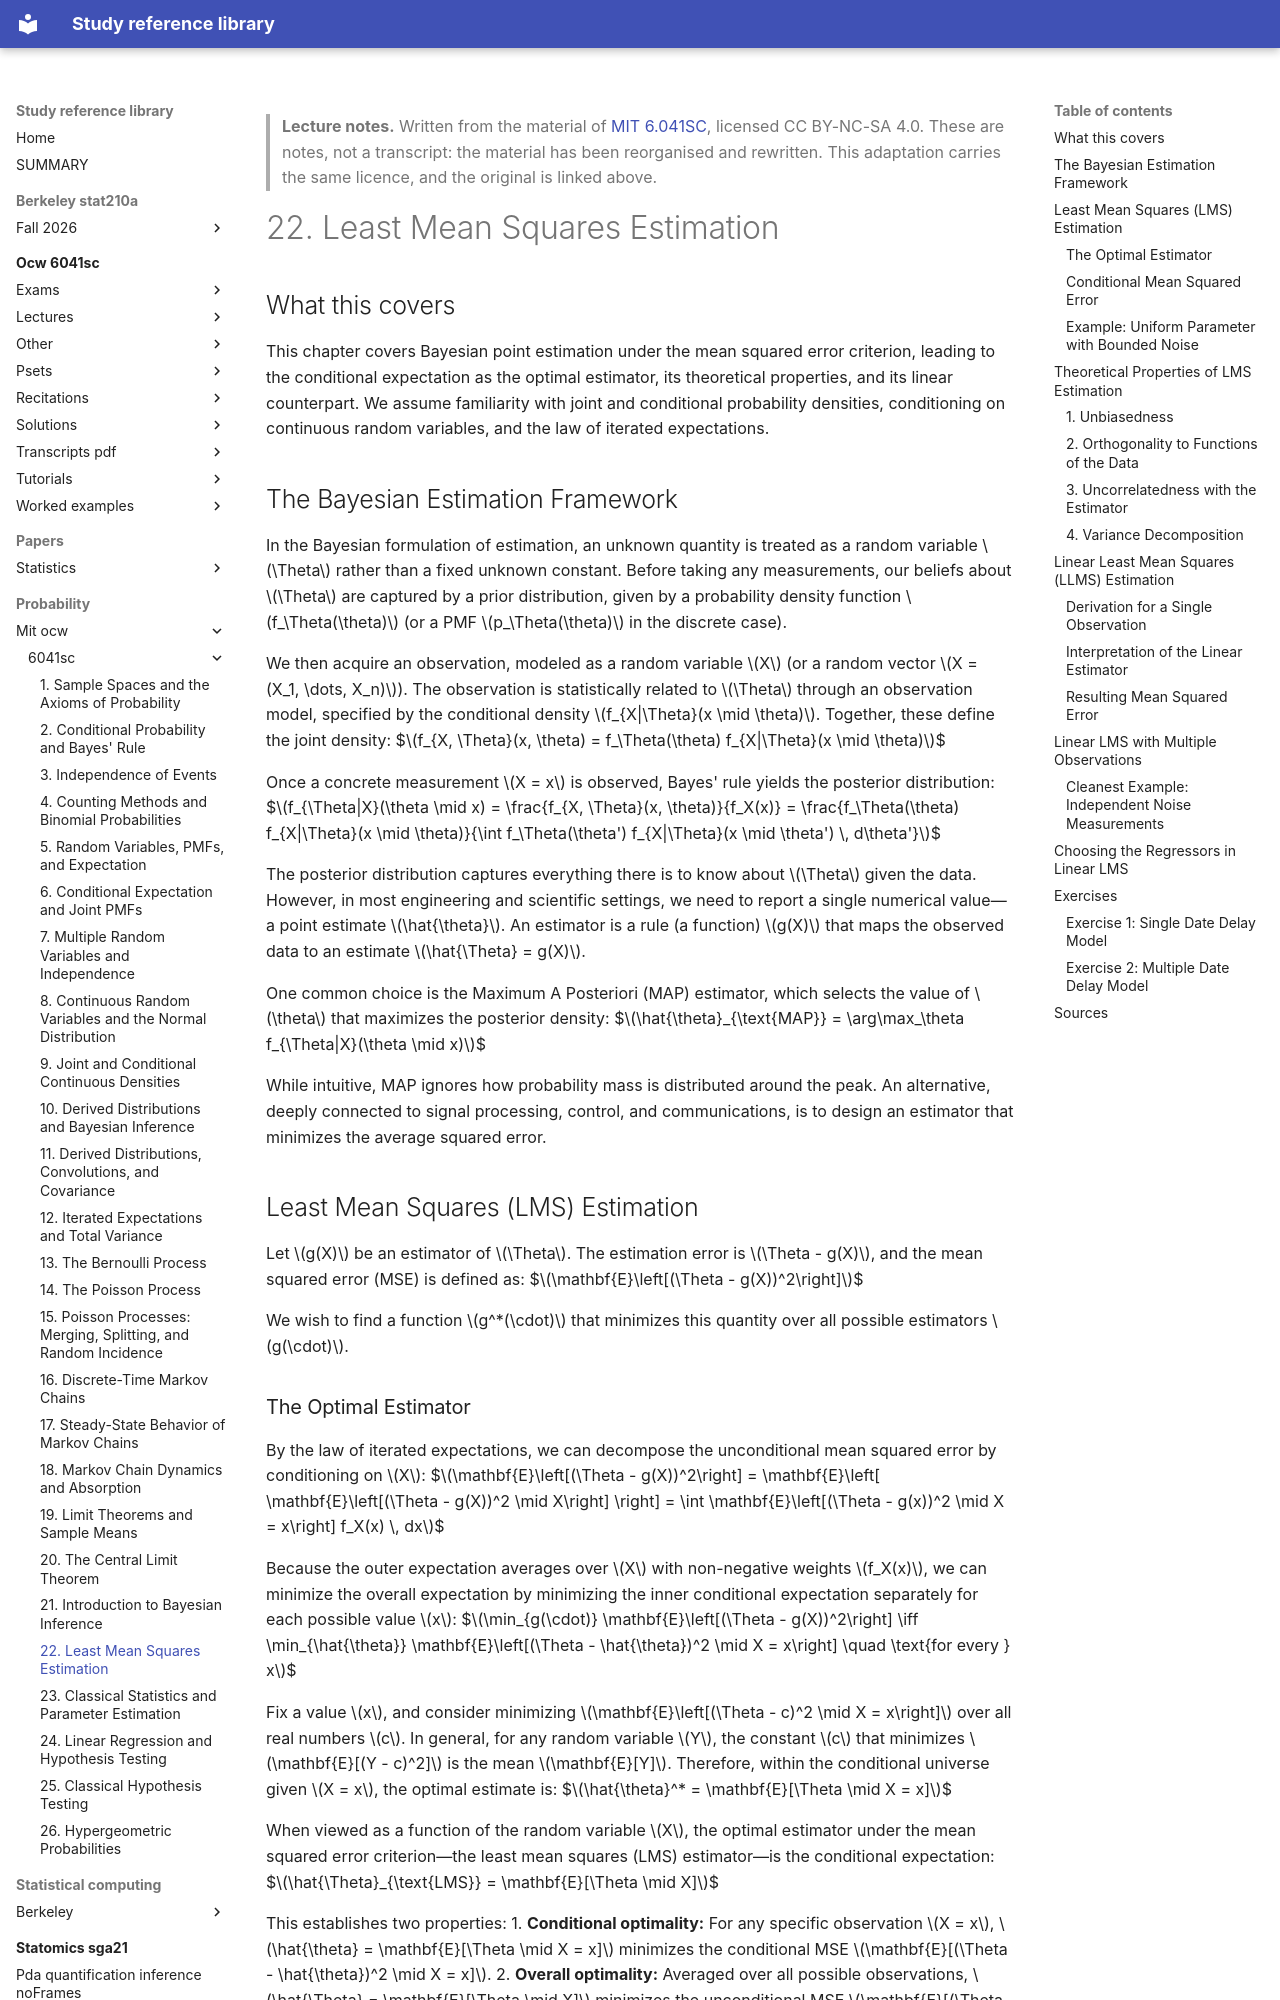

repository: Claptar/knowledge-base-library · page: probability/mit-ocw/6041sc/22-least-mean-squares-estimation/index.html · generator: mkdocs

---
title: "22. Least Mean Squares Estimation"
course: "MIT 6.041SC"
chapter: 22
source: "https://ocw.mit.edu/courses/6-041sc-probabilistic-systems-analysis-and-applied-probability-fall-2013/"
licence: "CC BY-NC-SA 4.0"
written: "2026-09-20"
---

> **Lecture notes.** Written from the material of [MIT 6.041SC](https://ocw.mit.edu/courses/6-041sc-probabilistic-systems-analysis-and-applied-probability-fall-2013/), licensed CC BY-NC-SA 4.0. These are notes, not a transcript: the material has been reorganised and rewritten. This adaptation carries the same licence, and the original is linked above.

# 22. Least Mean Squares Estimation

## What this covers

This chapter covers Bayesian point estimation under the mean squared error criterion, leading to the conditional expectation as the optimal estimator, its theoretical properties, and its linear counterpart. We assume familiarity with joint and conditional probability densities, conditioning on continuous random variables, and the law of iterated expectations.

## The Bayesian Estimation Framework

In the Bayesian formulation of estimation, an unknown quantity is treated as a random variable $\Theta$ rather than a fixed unknown constant. Before taking any measurements, our beliefs about $\Theta$ are captured by a prior distribution, given by a probability density function $f_\Theta(\theta)$ (or a PMF $p_\Theta(\theta)$ in the discrete case). 

We then acquire an observation, modeled as a random variable $X$ (or a random vector $X = (X_1, \dots, X_n)$). The observation is statistically related to $\Theta$ through an observation model, specified by the conditional density $f_{X|\Theta}(x \mid \theta)$. Together, these define the joint density:
$$f_{X, \Theta}(x, \theta) = f_\Theta(\theta) f_{X|\Theta}(x \mid \theta)$$

Once a concrete measurement $X = x$ is observed, Bayes' rule yields the posterior distribution:
$$f_{\Theta|X}(\theta \mid x) = \frac{f_{X, \Theta}(x, \theta)}{f_X(x)} = \frac{f_\Theta(\theta) f_{X|\Theta}(x \mid \theta)}{\int f_\Theta(\theta') f_{X|\Theta}(x \mid \theta') \, d\theta'}$$

The posterior distribution captures everything there is to know about $\Theta$ given the data. However, in most engineering and scientific settings, we need to report a single numerical value—a point estimate $\hat{\theta}$. An estimator is a rule (a function) $g(X)$ that maps the observed data to an estimate $\hat{\Theta} = g(X)$.

One common choice is the Maximum A Posteriori (MAP) estimator, which selects the value of $\theta$ that maximizes the posterior density:
$$\hat{\theta}_{\text{MAP}} = \arg\max_\theta f_{\Theta|X}(\theta \mid x)$$

While intuitive, MAP ignores how probability mass is distributed around the peak. An alternative, deeply connected to signal processing, control, and communications, is to design an estimator that minimizes the average squared error.

## Least Mean Squares (LMS) Estimation

Let $g(X)$ be an estimator of $\Theta$. The estimation error is $\Theta - g(X)$, and the mean squared error (MSE) is defined as:
$$\mathbf{E}\left[(\Theta - g(X))^2\right]$$

We wish to find a function $g^*(\cdot)$ that minimizes this quantity over all possible estimators $g(\cdot)$.

### The Optimal Estimator

By the law of iterated expectations, we can decompose the unconditional mean squared error by conditioning on $X$:
$$\mathbf{E}\left[(\Theta - g(X))^2\right] = \mathbf{E}\left[ \mathbf{E}\left[(\Theta - g(X))^2 \mid X\right] \right] = \int \mathbf{E}\left[(\Theta - g(x))^2 \mid X = x\right] f_X(x) \, dx$$

Because the outer expectation averages over $X$ with non-negative weights $f_X(x)$, we can minimize the overall expectation by minimizing the inner conditional expectation separately for each possible value $x$:
$$\min_{g(\cdot)} \mathbf{E}\left[(\Theta - g(X))^2\right] \iff \min_{\hat{\theta}} \mathbf{E}\left[(\Theta - \hat{\theta})^2 \mid X = x\right] \quad \text{for every } x$$

Fix a value $x$, and consider minimizing $\mathbf{E}\left[(\Theta - c)^2 \mid X = x\right]$ over all real numbers $c$. In general, for any random variable $Y$, the constant $c$ that minimizes $\mathbf{E}[(Y - c)^2]$ is the mean $\mathbf{E}[Y]$. Therefore, within the conditional universe given $X = x$, the optimal estimate is:
$$\hat{\theta}^* = \mathbf{E}[\Theta \mid X = x]$$

When viewed as a function of the random variable $X$, the optimal estimator under the mean squared error criterion—the least mean squares (LMS) estimator—is the conditional expectation:
$$\hat{\Theta}_{\text{LMS}} = \mathbf{E}[\Theta \mid X]$$

This establishes two properties:
1. **Conditional optimality:** For any specific observation $X = x$, $\hat{\theta} = \mathbf{E}[\Theta \mid X = x]$ minimizes the conditional MSE $\mathbf{E}[(\Theta - \hat{\theta})^2 \mid X = x]$.
2. **Overall optimality:** Averaged over all possible observations, $\hat{\Theta} = \mathbf{E}[\Theta \mid X]$ minimizes the unconditional MSE $\mathbf{E}[(\Theta - g(X))^2]$ over all functions $g(\cdot)$.
